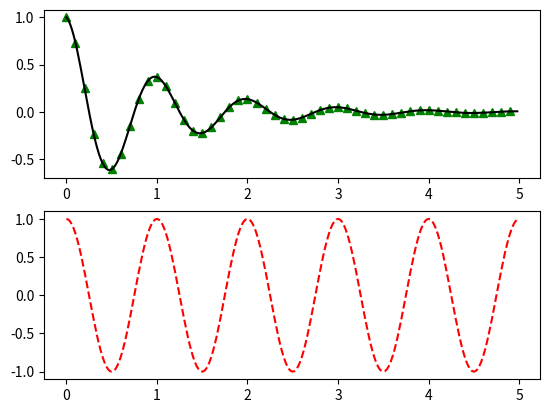

Python code for this plot:
#!/usr/bin/env python
# coding:utf-8
from matplotlib import pyplot
import numpy as np

def f(t):
	return np.exp(-t)*np.cos(2*np.pi*t)

t1=np.arange(0.0,5.0,0.1)
t2=np.arange(0.0,5.0,0.02)
pyplot.figure(1)
pyplot.subplot(211)
pyplot.plot(t1,f(t1),'g^',t2,f(t2),'k')
pyplot.subplot(212)
pyplot.plot(t2,np.cos(2*np.pi*t2),'r--')
pyplot.show()